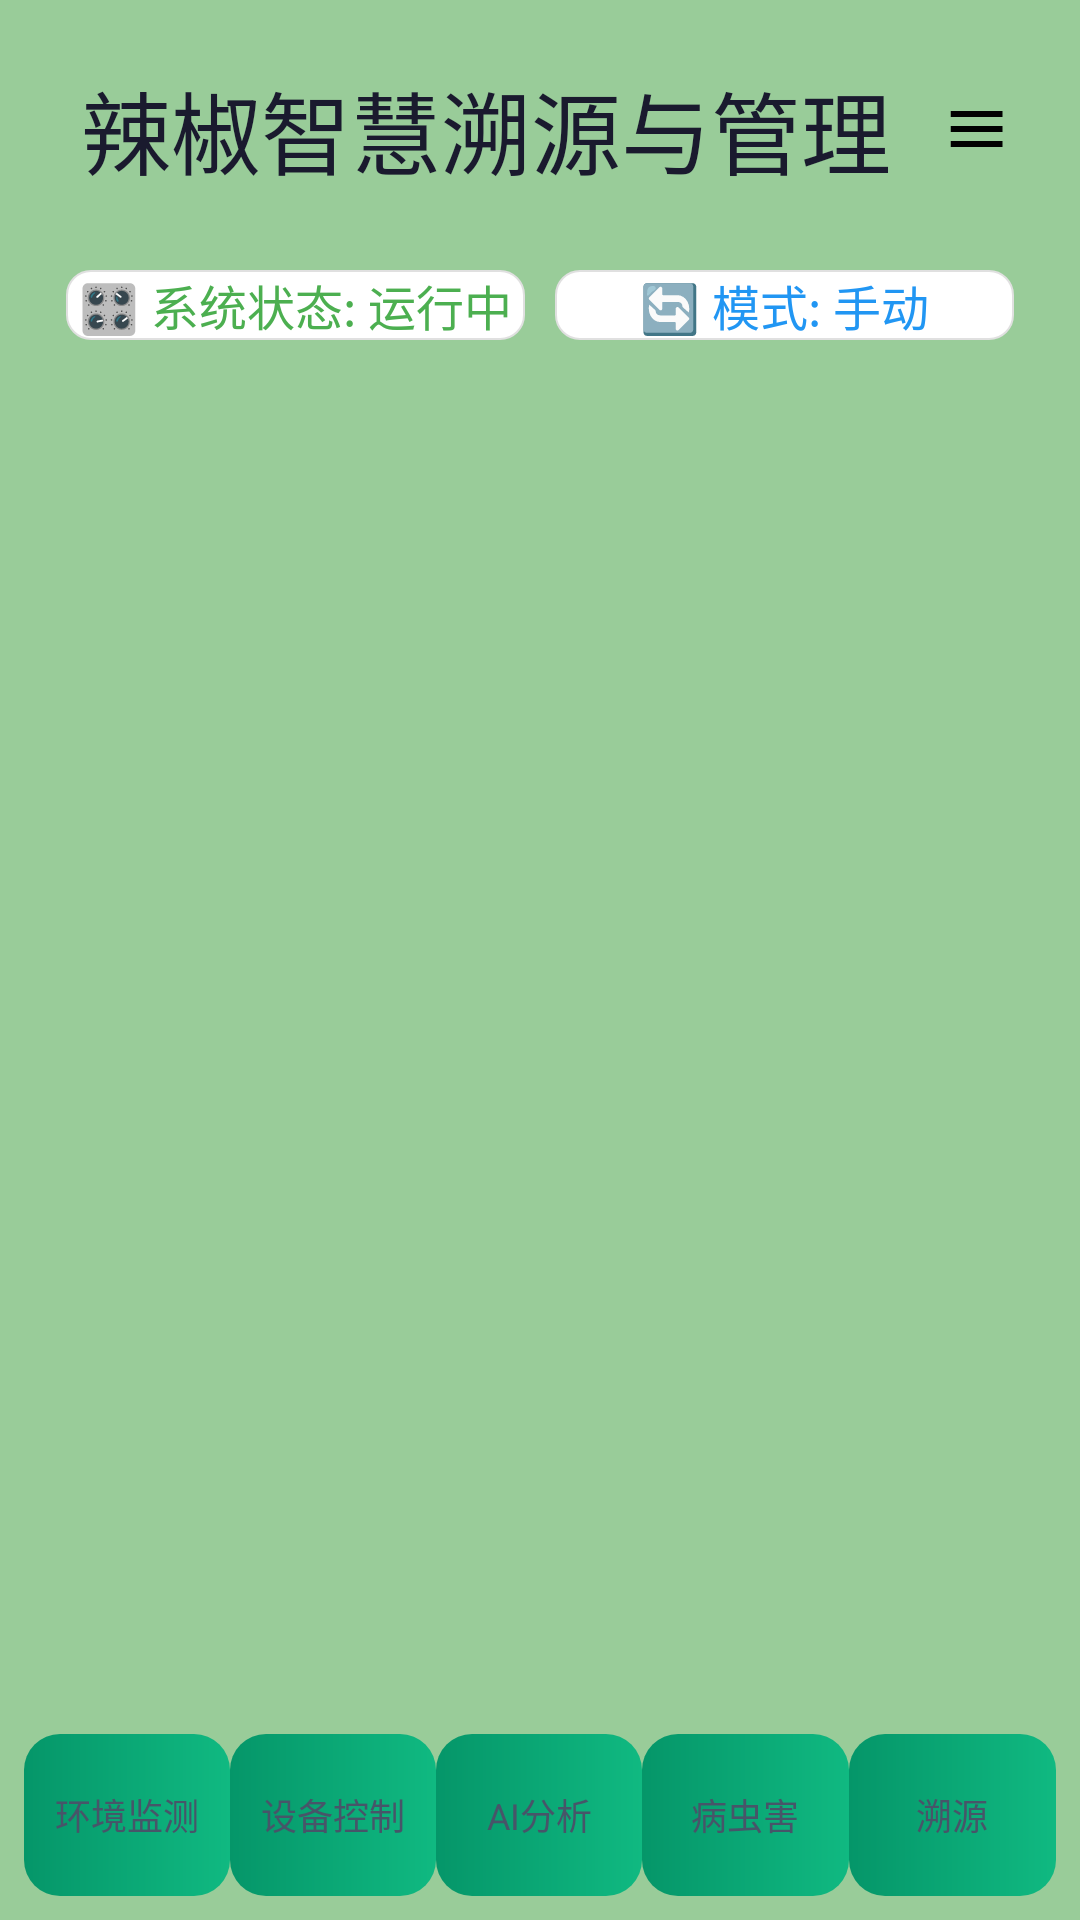

This screen was rendered from an Android layout file. Write that file and the resources it references.
<!-- AndroidManifest.xml: application theme Theme.SmartFarm -->
<!-- res/layout/activity_main.xml -->
<?xml version="1.0" encoding="utf-8"?>
<LinearLayout xmlns:android="http://schemas.android.com/apk/res/android"
    xmlns:app="http://schemas.android.com/apk/res-auto"
    android:layout_width="match_parent"
    android:layout_height="match_parent"
    android:background="#95A5"
    android:orientation="vertical">

    
    <LinearLayout
        android:layout_width="match_parent"
        android:layout_height="70dp"
        android:orientation="horizontal"
        android:gravity="center_vertical"
        android:paddingStart="16dp"
        android:paddingEnd="16dp"
        android:layout_marginTop="8dp">

        

        <TextView
            android:layout_width="0dp"
            android:layout_height="wrap_content"
            android:layout_weight="1"
            android:gravity="center"
            android:text="辣椒智慧溯源与管理"
            android:textColor="@color/black"
            android:textSize="30sp" />

        <ImageButton
            android:id="@+id/btn_settings"
            android:layout_width="36dp"
            android:layout_height="40dp"
            android:src="@drawable/ic_settings"
            android:background="?attr/selectableItemBackgroundBorderless"
            android:contentDescription="设置" />
    </LinearLayout>

    <LinearLayout
        android:layout_width="match_parent"
        android:layout_height="48dp"
        android:layout_marginLeft="10dp"
        android:layout_marginRight="10dp"
        android:orientation="vertical">

        <LinearLayout
            android:layout_width="match_parent"
            android:layout_height="61dp"
            android:layout_marginBottom="16dp"
            android:orientation="horizontal"
            android:padding="12dp">

            <TextView
                android:id="@+id/tvSystemStatus"
                android:layout_width="0dp"
                android:layout_height="wrap_content"
                android:layout_weight="1"
                android:background="@drawable/rounded_status_bg"
                android:gravity="center"
                android:text="🎛️ 系统状态: 运行中"
                android:textColor="#4CAF50"
                android:textSize="16sp" />

            <TextView
                android:id="@+id/tvAutoMode"
                android:layout_width="0dp"
                android:layout_height="wrap_content"
                android:layout_marginStart="10dp"
                android:layout_weight="1"
                android:background="@drawable/rounded_status_bg"
                android:gravity="center"
                android:text="🔄 模式: 手动"
                android:textColor="#2196F3"
                android:textSize="16sp" />

        </LinearLayout>
    </LinearLayout>


    <FrameLayout
        android:id="@+id/fl_container"
        android:layout_width="match_parent"
        android:layout_height="0dp"
        android:layout_weight="1"
        android:paddingHorizontal="12dp" />

    <LinearLayout
        android:layout_width="match_parent"
        android:layout_height="70dp"
        android:orientation="horizontal"
        android:elevation="8dp"
        android:padding="8dp">

        <TextView
            android:id="@+id/btn_monitor"
            android:layout_width="0dp"
            android:layout_height="match_parent"
            android:layout_weight="1"
            android:gravity="center"
            android:background="@drawable/bg_btn_selected"
            android:padding="4dp"
            android:text="环境监测"
            android:textSize="12sp"
            android:textColor="@color/gray_600" />

        <TextView
            android:id="@+id/btn_control"
            android:layout_width="0dp"
            android:layout_height="match_parent"
            android:layout_weight="1"
            android:gravity="center"
            android:background="@drawable/bg_btn_selected"
            android:padding="4dp"
            android:text="设备控制"
            android:textSize="12sp"
            android:textColor="@color/gray_600" />

        <TextView
            android:id="@+id/btn_ai"
            android:layout_width="0dp"
            android:layout_height="match_parent"
            android:layout_weight="1"
            android:gravity="center"
            android:background="@drawable/bg_btn_selected"
            android:padding="4dp"
            android:text="AI分析"
            android:textSize="12sp"
            android:textColor="@color/gray_600" />

        <TextView
            android:id="@+id/btn_disease"
            android:layout_width="0dp"
            android:layout_height="match_parent"
            android:layout_weight="1"
            android:gravity="center"
            android:background="@drawable/bg_btn_selected"
            android:padding="4dp"
            android:text="病虫害"
            android:textSize="12sp"
            android:textColor="@color/gray_600" />

        <TextView
            android:id="@+id/btn_trace"
            android:layout_width="0dp"
            android:layout_height="match_parent"
            android:layout_weight="1"
            android:gravity="center"
            android:background="@drawable/bg_btn_selected"
            android:padding="4dp"
            android:text="溯源"
            android:textSize="12sp"
            android:textColor="@color/gray_600" />
    </LinearLayout>
</LinearLayout>
<!-- resources referenced by this layout -->
<resources>
  <color name="black">#FF1A1A2E</color>
  <color name="gray_600">#475569</color>
  <!-- drawable bg_btn_selected (drawable) -->
  <?xml version="1.0" encoding="utf-8"?>
  <shape xmlns:android="http://schemas.android.com/apk/res/android">
      <gradient
          android:angle="180"
          android:startColor="@color/primary_500"
          android:endColor="@color/primary_600"
          android:type="linear" />
      <corners android:radius="12dp" />
  </shape>
  <!-- drawable ic_settings (drawable) -->
  <vector xmlns:android="http://schemas.android.com/apk/res/android"
      android:width="24dp"
      android:height="24dp"
      android:viewportWidth="25"
      android:viewportHeight="24"
      android:tint="?attr/colorOnSurface">
      <path
          android:fillColor="@android:color/white"
          android:pathData="M3,18h18v-2L3,16v2zM3,13h18v-2L3,11v2zM3,6v2h18L21,6L3,6z" />
  </vector>
  <!-- drawable rounded_status_bg (drawable) -->
  <?xml version="1.0" encoding="utf-8"?>
  <shape xmlns:android="http://schemas.android.com/apk/res/android">
      <solid android:color="@color/white" />
      <corners android:radius="8dp" />
      <stroke
          android:width="0.5dp"
          android:color="#E0E0E0" />
  </shape>
  <style name="Theme.SmartFarm" parent="Theme.MaterialComponents.Light.NoActionBar">
          
          <item name="colorPrimary">#2196F3</item> 
          <item name="colorPrimaryVariant">#1976D2</item>
          <item name="colorOnPrimary">#FFFFFF</item>
          <item name="colorSecondary">#FF9800</item>
          <item name="colorSecondaryVariant">#F57C00</item>
          <item name="colorOnSecondary">#000000</item>
          
          <item name="windowActionBar">false</item>
          <item name="windowNoTitle">true</item>
          
          <item name="android:statusBarColor" tools:targetApi="l">?attr/colorPrimaryVariant</item>
      </style>
  <color name="primary_500">#10B981</color>
  <color name="primary_600">#059669</color>
  <color name="white">#FFFFFFFF</color>
</resources>
